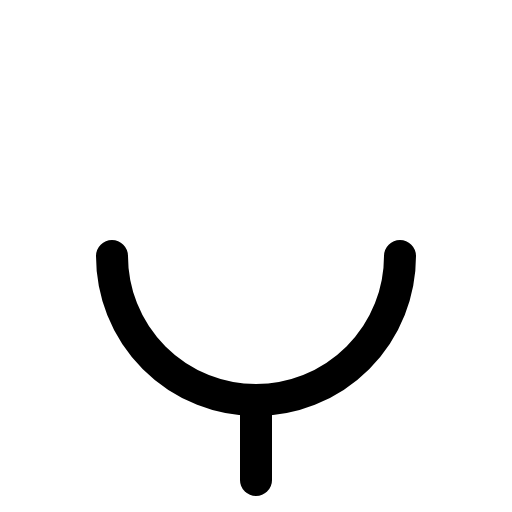
t = 0.00 s
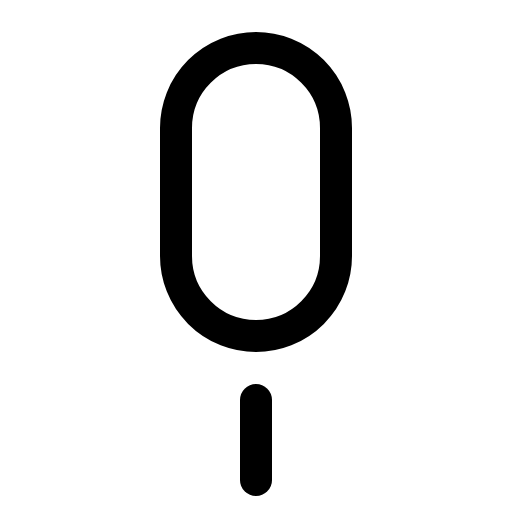
t = 0.60 s
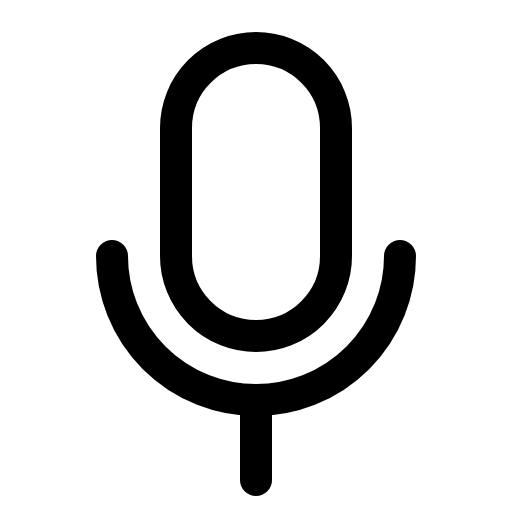
t = 1.35 s
t = 1.73 s: frame unchanged from t = 1.35 s, image omitted
t = 2.48 s: frame unchanged from t = 1.35 s, image omitted
t = 2.85 s: frame unchanged from t = 1.35 s, image omitted

The animated SVG that drew these frames (rendered in a browser with its animation timeline set to each time). Animation: 1 CSS @keyframes rule; one cycle of 3.60 s, repeats indefinitely.

<svg xmlns="http://www.w3.org/2000/svg" viewBox="0 0 256 256">
  <style>
    .draw-line {
      stroke-dasharray: 2000;
      stroke-dashoffset: 0;
    }
    svg:hover .draw-line {
      animation: phosphor-draw-in 3s ease-in-out infinite alternate;
    }
    @keyframes phosphor-draw-in {
      0%   { stroke-dashoffset: 2000; }
      50%  { stroke-dashoffset: 0; }
      100% { stroke-dashoffset: 0; }
    }
  </style><rect width="256" height="256" fill="none"/><rect x="88" y="24" width="80" height="144" rx="40" fill="none" stroke="currentColor" stroke-linecap="round" stroke-linejoin="round" stroke-width="16" class="draw-line" pathLength="1" style="animation-delay: 0s"/><line x1="128" y1="200" x2="128" y2="240" fill="none" stroke="currentColor" stroke-linecap="round" stroke-linejoin="round" stroke-width="16" class="draw-line" pathLength="1" style="animation-delay: 0.3s"/><path d="M200,128a72,72,0,0,1-144,0" fill="none" stroke="currentColor" stroke-linecap="round" stroke-linejoin="round" stroke-width="16" class="draw-line" pathLength="1" style="animation-delay: 0.6s"/></svg>
